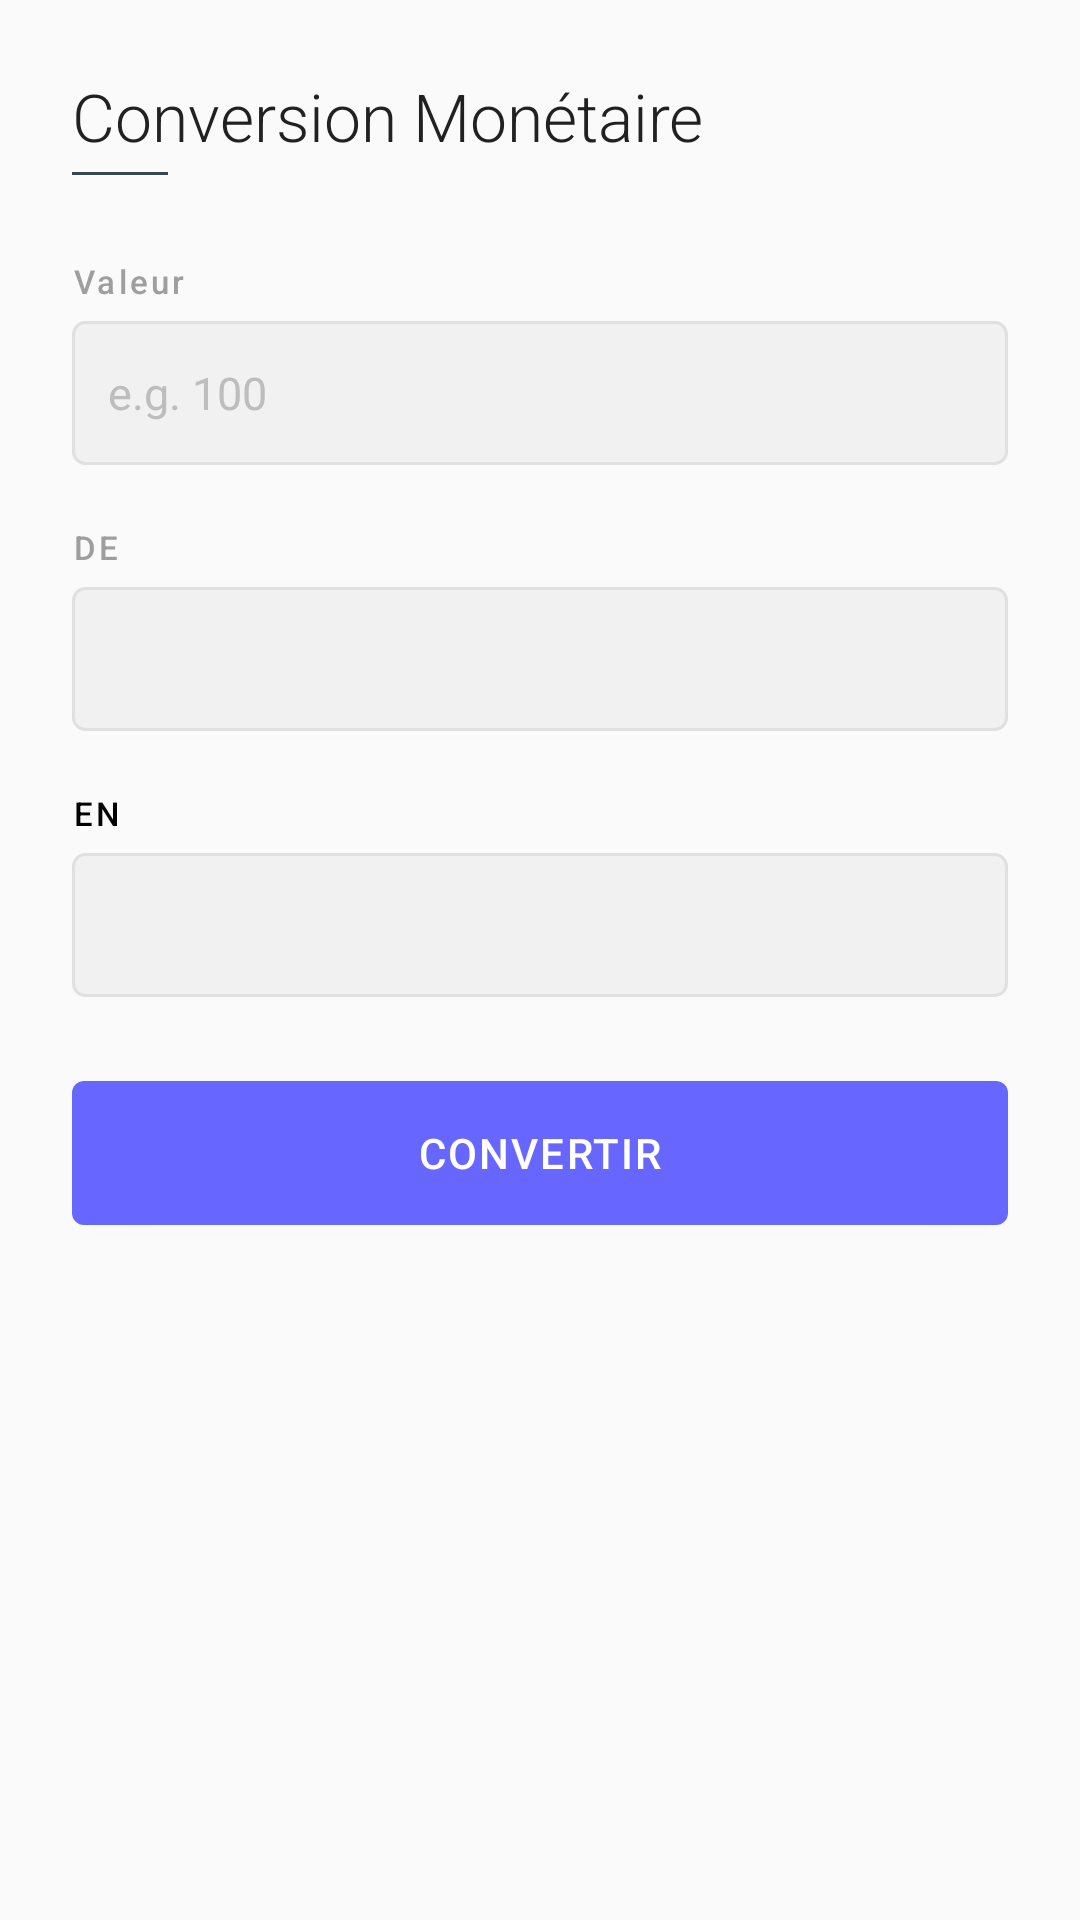

Here is an Android app screen rendered from its layout file. Give the layout XML and the strings, colors and styles it references.
<!-- AndroidManifest.xml: application theme Theme.Cercle -->
<!-- res/layout/activity_currency.xml -->
<?xml version="1.0" encoding="utf-8"?>
<LinearLayout xmlns:android="http://schemas.android.com/apk/res/android"
    android:layout_width="match_parent"
    android:layout_height="match_parent"
    android:background="#FAFAFA"
    android:orientation="vertical"
    android:fillViewport="true">

    <ScrollView
        android:layout_width="match_parent"
        android:layout_height="match_parent">

        <LinearLayout
            android:layout_width="match_parent"
            android:layout_height="wrap_content"
            android:orientation="vertical"
            android:padding="24dp">

            <TextView
                android:layout_width="wrap_content"
                android:layout_height="wrap_content"
                android:layout_marginBottom="4dp"
                android:fontFamily="sans-serif-light"
                android:text="Conversion Monétaire"
                android:textColor="#212121"
                android:textSize="22sp" />

            <View
                android:layout_width="32dp"
                android:layout_height="1dp"
                android:layout_marginBottom="28dp"
                android:background="#37474F" />

            <TextView
                android:layout_width="wrap_content"
                android:layout_height="wrap_content"
                android:layout_marginBottom="6dp"
                android:fontFamily="sans-serif-medium"
                android:letterSpacing="0.1"
                android:text="Valeur"
                android:textColor="#9E9E9E"
                android:textSize="11sp" />

            <EditText
                android:id="@+id/etAmount"
                android:layout_width="match_parent"
                android:layout_height="48dp"
                android:layout_marginBottom="20dp"
                android:background="@drawable/input_bg"
                android:hint="e.g. 100"
                android:inputType="numberDecimal"
                android:padding="12dp"
                android:textColor="#212121"
                android:textColorHint="#BDBDBD"
                android:textSize="15sp" />

            <TextView
                android:layout_width="wrap_content"
                android:layout_height="wrap_content"
                android:layout_marginBottom="6dp"
                android:fontFamily="sans-serif-medium"
                android:letterSpacing="0.1"
                android:text="DE"
                android:textColor="#9E9E9E"
                android:textSize="11sp" />

            <Spinner
                android:id="@+id/spinnerFrom"
                android:layout_width="match_parent"
                android:layout_height="48dp"
                android:layout_marginBottom="20dp"
                android:background="@drawable/input_bg"
                android:paddingStart="12dp"
                android:paddingEnd="12dp" />

            <TextView
                android:layout_width="wrap_content"
                android:layout_height="wrap_content"
                android:layout_marginBottom="6dp"
                android:fontFamily="sans-serif-medium"
                android:letterSpacing="0.1"
                android:text="EN"
                android:textColor="#010101"
                android:textSize="11sp" />

            <Spinner
                android:id="@+id/spinnerTo"
                android:layout_width="match_parent"
                android:layout_height="48dp"
                android:layout_marginBottom="28dp"
                android:background="@drawable/input_bg"
                android:paddingStart="12dp"
                android:paddingEnd="12dp" />

            <Button
                android:id="@+id/btnConvert"
                android:layout_width="match_parent"
                android:layout_height="48dp"
                android:layout_marginBottom="28dp"
                android:background="@drawable/btn_primary"
                android:fontFamily="sans-serif-medium"
                android:letterSpacing="0.05"
                android:text="Convertir"
                android:textColor="#FFFFFF"
                android:textSize="14sp" />

            <LinearLayout
                android:id="@+id/resultCard"
                android:layout_width="match_parent"
                android:layout_height="wrap_content"
                android:background="@drawable/card_bg"
                android:orientation="vertical"
                android:padding="20dp"
                android:visibility="gone">

                <TextView
                    android:layout_width="wrap_content"
                    android:layout_height="wrap_content"
                    android:layout_marginBottom="8dp"
                    android:fontFamily="sans-serif-medium"
                    android:letterSpacing="0.1"
                    android:text="Resultat"
                    android:textColor="#9E9E9E"
                    android:textSize="11sp" />

                <TextView
                    android:id="@+id/tvResult"
                    android:layout_width="wrap_content"
                    android:layout_height="wrap_content"
                    android:fontFamily="sans-serif-light"
                    android:textColor="#37474F"
                    android:textSize="28sp" />

                <TextView
                    android:id="@+id/tvRate"
                    android:layout_width="wrap_content"
                    android:layout_height="wrap_content"
                    android:layout_marginTop="4dp"
                    android:fontFamily="sans-serif"
                    android:textColor="#9E9E9E"
                    android:textSize="12sp" />

            </LinearLayout>

        </LinearLayout>
    </ScrollView>

</LinearLayout>
<!-- resources referenced by this layout -->
<resources>
  <!-- drawable btn_primary (drawable) -->
  <?xml version="1.0" encoding="utf-8"?>
  <shape xmlns:android="http://schemas.android.com/apk/res/android"
      android:shape="rectangle">
      <solid android:color="#6767FF" />
      <corners android:radius="4dp" />
  </shape>
  <!-- drawable input_bg (drawable) -->
  <?xml version="1.0" encoding="utf-8"?>
  <shape xmlns:android="http://schemas.android.com/apk/res/android"
      android:shape="rectangle">
      <solid android:color="#F1F1F1" />
      <stroke android:width="1dp" android:color="#E0E0E0" />
      <corners android:radius="4dp" />
  </shape>
  <style name="Theme.Cercle" parent="Theme.MaterialComponents.DayNight.NoActionBar">
          
          <item name="colorOnPrimary">@color/white</item>
          
          <item name="colorSecondary">@color/teal_200</item>
          <item name="colorSecondaryVariant">@color/teal_700</item>
          <item name="colorOnSecondary">@color/black</item>
          
          <item name="android:statusBarColor">?attr/colorPrimaryVariant</item>
          
      </style>
  <color name="white">#37474F</color>
  <color name="teal_200">#FF03DAC5</color>
  <color name="teal_700">#FF018786</color>
  <color name="black">#FF000000</color>
</resources>
